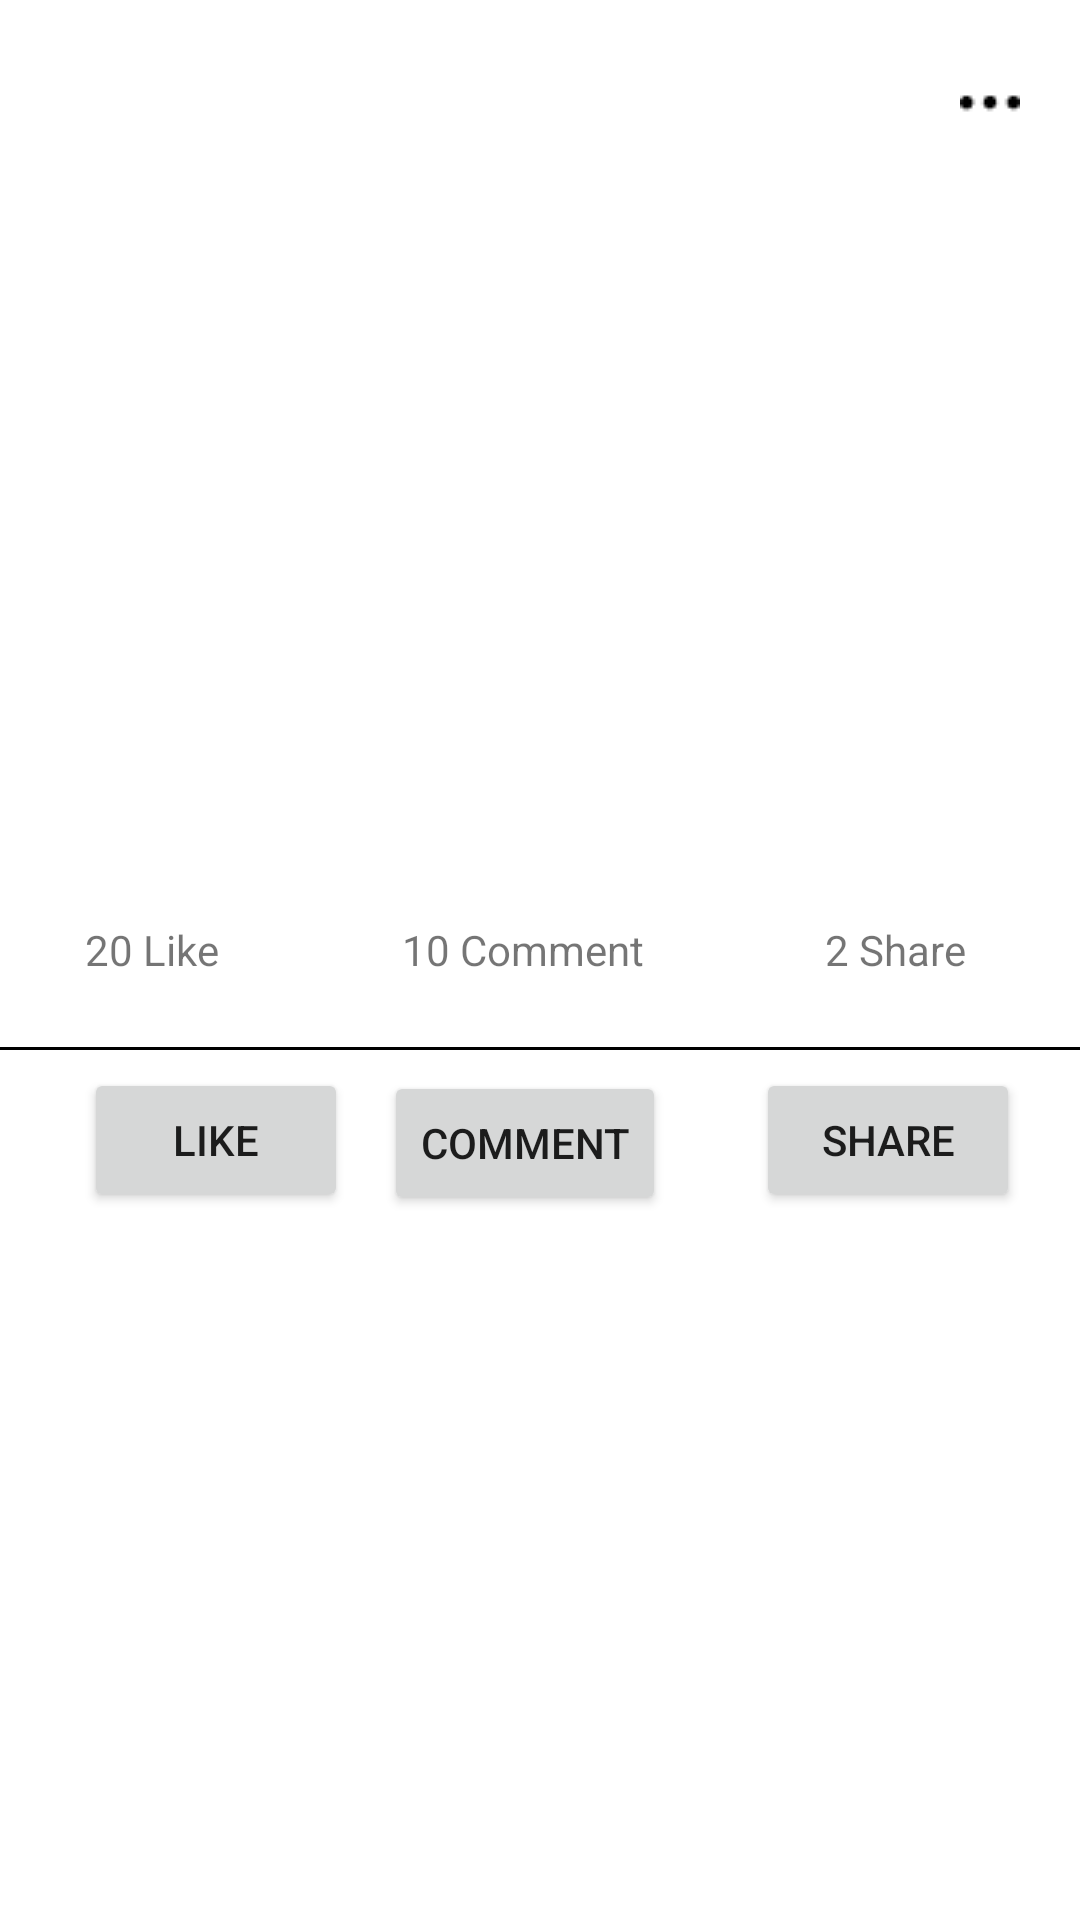

The Android layout XML behind this screen, and the referenced resources:
<!-- AndroidManifest.xml: application theme Theme.PJ_HCI_v2 -->
<!-- res/layout/post.xml -->
<?xml version="1.0" encoding="utf-8"?>
<androidx.constraintlayout.widget.ConstraintLayout xmlns:android="http://schemas.android.com/apk/res/android"
    xmlns:app="http://schemas.android.com/apk/res-auto"
    xmlns:tools="http://schemas.android.com/tools"
    android:layout_width="match_parent"
    android:layout_height="wrap_content">


    <ImageView
        android:id="@+id/baCham"
        android:layout_width="wrap_content"
        android:layout_height="wrap_content"
        android:layout_marginTop="24dp"
        android:layout_marginEnd="20dp"
        android:src="@drawable/bamcham"
        app:layout_constraintEnd_toEndOf="parent"
        app:layout_constraintTop_toTopOf="parent"></ImageView>

    <ImageView
        android:id="@+id/hinhUser"
        android:layout_width="38dp"
        android:layout_height="38dp"
        android:layout_marginStart="28dp"
        android:layout_marginTop="28dp"
        app:layout_constraintStart_toStartOf="parent"
        app:layout_constraintTop_toTopOf="parent"></ImageView>

    <TextView
        android:id="@+id/name"
        android:layout_width="150dp"
        android:layout_height="30dp"
        android:layout_marginStart="12dp"
        android:layout_marginTop="28dp"
        app:layout_constraintStart_toEndOf="@+id/hinhUser"
        app:layout_constraintTop_toTopOf="parent" />

    <TextView
        android:id="@+id/time"
        android:layout_width="53dp"
        android:layout_height="23dp"
        android:layout_marginStart="12dp"
        android:layout_marginTop="8dp"
        app:layout_constraintStart_toEndOf="@+id/hinhUser"
        app:layout_constraintTop_toBottomOf="@+id/name" />

    <TextView
        android:id="@+id/decription"
        android:layout_width="410dp"
        android:layout_height="wrap_content"
        android:layout_marginTop="12dp"
        app:layout_constraintStart_toStartOf="parent"
        app:layout_constraintTop_toBottomOf="@+id/time" />

    <ImageView
        android:id="@+id/hinhDoVat"
        android:layout_width="414dp"
        android:layout_height="183dp"
        app:layout_constraintStart_toStartOf="parent"
        app:layout_constraintTop_toBottomOf="@+id/decription"
        tools:srcCompat="@tools:sample/avatars"></ImageView>

    <ImageView
        android:id="@+id/imageView"
        android:layout_width="36dp"
        android:layout_height="25dp"
        android:layout_marginStart="28dp"
        android:layout_marginTop="4dp"
        android:src="@drawable/heart"
        app:layout_constraintEnd_toStartOf="@+id/numberLike"
        app:layout_constraintHorizontal_bias="0.117"
        app:layout_constraintStart_toStartOf="parent"
        app:layout_constraintTop_toBottomOf="@+id/hinhDoVat"></ImageView>

    <TextView
        android:id="@+id/numberLike"
        android:layout_width="53dp"
        android:layout_height="23dp"
        android:layout_marginTop="4dp"
        android:layout_marginEnd="40dp"
        android:text="20 Like"
        android:textAlignment="center"
        app:layout_constraintEnd_toStartOf="@+id/numberComment"
        app:layout_constraintTop_toBottomOf="@+id/hinhDoVat" />

    <TextView
        android:id="@+id/numberComment"
        android:layout_width="115dp"
        android:layout_height="29dp"
        android:layout_marginTop="4dp"
        android:layout_marginEnd="128dp"
        android:text="10 Comment"
        android:textAlignment="center"
        app:layout_constraintEnd_toEndOf="parent"
        app:layout_constraintTop_toBottomOf="@+id/hinhDoVat" />

    <TextView
        android:id="@+id/numberShare"
        android:layout_width="53dp"
        android:layout_height="23dp"
        android:layout_marginStart="40dp"
        android:layout_marginTop="4dp"
        android:text="2 Share"
        android:textAlignment="center"
        app:layout_constraintStart_toEndOf="@+id/numberComment"
        app:layout_constraintTop_toBottomOf="@+id/hinhDoVat" />

    <ImageView
        android:id="@+id/imageView2"
        android:layout_width="394dp"
        android:layout_height="17dp"
        android:layout_marginTop="5dp"
        android:src="@drawable/line"
        app:layout_constraintEnd_toEndOf="parent"
        app:layout_constraintHorizontal_bias="0.333"
        app:layout_constraintStart_toStartOf="parent"
        app:layout_constraintTop_toBottomOf="@+id/numberComment"></ImageView>

    <Button
        android:id="@+id/buttonLike"
        android:layout_width="wrap_content"
        android:layout_height="wrap_content"
        android:layout_marginStart="28dp"
        android:layout_marginTop="20dp"
        android:text="Like"
        app:layout_constraintStart_toStartOf="parent"
        app:layout_constraintTop_toBottomOf="@+id/numberComment" />

    <Button
        android:id="@+id/buttonShare"
        android:layout_width="wrap_content"
        android:layout_height="wrap_content"
        android:layout_marginTop="20dp"
        android:layout_marginEnd="20dp"
        android:text="Share"
        app:layout_constraintEnd_toEndOf="parent"
        app:layout_constraintTop_toBottomOf="@+id/numberComment" />

    <Button
        android:id="@+id/buttonComment"
        android:layout_width="wrap_content"
        android:layout_height="wrap_content"
        android:layout_marginTop="20dp"
        android:layout_marginEnd="28dp"
        android:text="Comment"
        app:layout_constraintBottom_toBottomOf="parent"
        app:layout_constraintEnd_toStartOf="@+id/buttonShare"
        app:layout_constraintHorizontal_bias="0.854"
        app:layout_constraintStart_toEndOf="@+id/buttonLike"
        app:layout_constraintTop_toBottomOf="@+id/numberComment"
        app:layout_constraintVertical_bias="0.004" />

</androidx.constraintlayout.widget.ConstraintLayout>
<!-- resources referenced by this layout -->
<resources>
  <!-- drawable bamcham: png bitmap (drawable, 186 bytes) -->
  <!-- drawable heart: png bitmap (drawable, 674 bytes) -->
  <!-- drawable line: png bitmap (drawable, 85 bytes) -->
  <style name="Theme.PJ_HCI_v2" parent="Theme.MaterialComponents.DayNight.NoActionBar">
          
          <item name="colorPrimary">@color/purple_500</item>
          <item name="colorPrimaryVariant">@color/purple_700</item>
          <item name="colorOnPrimary">@color/white</item>
          
          <item name="colorSecondary">@color/teal_200</item>
          <item name="colorSecondaryVariant">@color/teal_700</item>
          <item name="colorOnSecondary">@color/black</item>
          
          <item name="android:statusBarColor" tools:targetApi="l">?attr/colorPrimaryVariant</item>
          
      </style>
  <!-- not gathered from this repository: default colours our renderer supplied (Android Studio template values) -->
  <color name="purple_500">#FF6200EE</color>
  <color name="purple_700">#FF3700B3</color>
  <color name="teal_200">#FF03DAC5</color>
  <color name="teal_700">#FF018786</color>
  <color name="black">#FF000000</color>
  <color name="white">#FFFFFFFF</color>
</resources>
